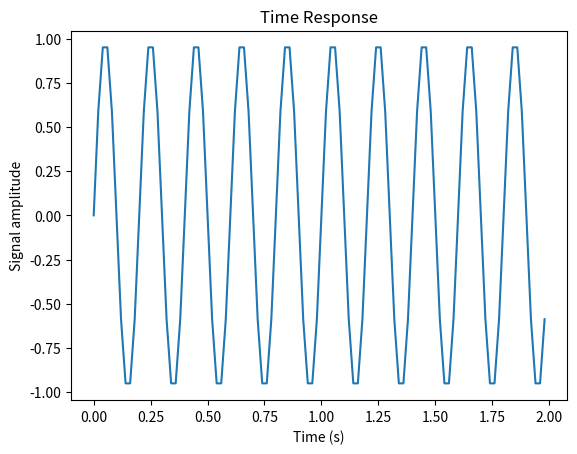
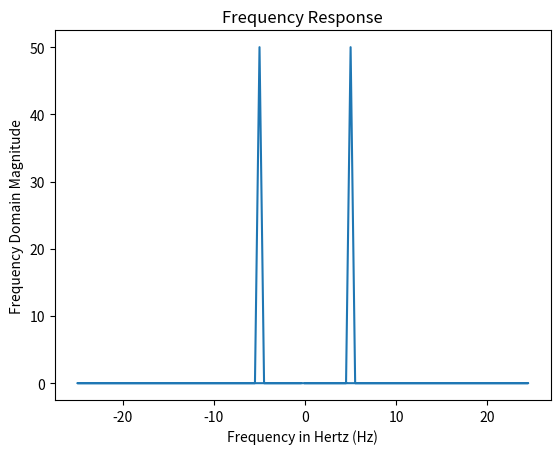

Generate these figures, in order, with matplotlib:
# -*- coding: utf-8 -*-
"""
Created on Sun Sep 27 01:58:25 2020

[redacted]
"""


from matplotlib import pyplot as plt
import numpy as np 
import scipy
from scipy import fftpack

#Frequency in terms of Hertz
fre  = 5 
#Sample rate
fre_samp = 50
t = np.linspace(0, 2, 2 * fre_samp, endpoint = False )
a = np.sin(fre  * 2 * np.pi * t)
figure, axis = plt.subplots()
axis.plot(t, a)
axis.set_xlabel ('Time (s)')
axis.set_ylabel ('Signal amplitude')
plt.title("Time Response")
plt.show()

#do DFT and visualize:

A=fftpack.fft(a)

frequency=fftpack.fftfreq(len(a)) * fre_samp
# frequency=scipy.freq(len(a)) * fre_samp

figure, axis = plt.subplots()
axis.plot(frequency, np.abs(A))
axis.set_xlabel ('Frequency in Hertz (Hz)')
axis.set_ylabel ('Frequency Domain Magnitude')
plt.title("Frequency Response")
plt.show()

